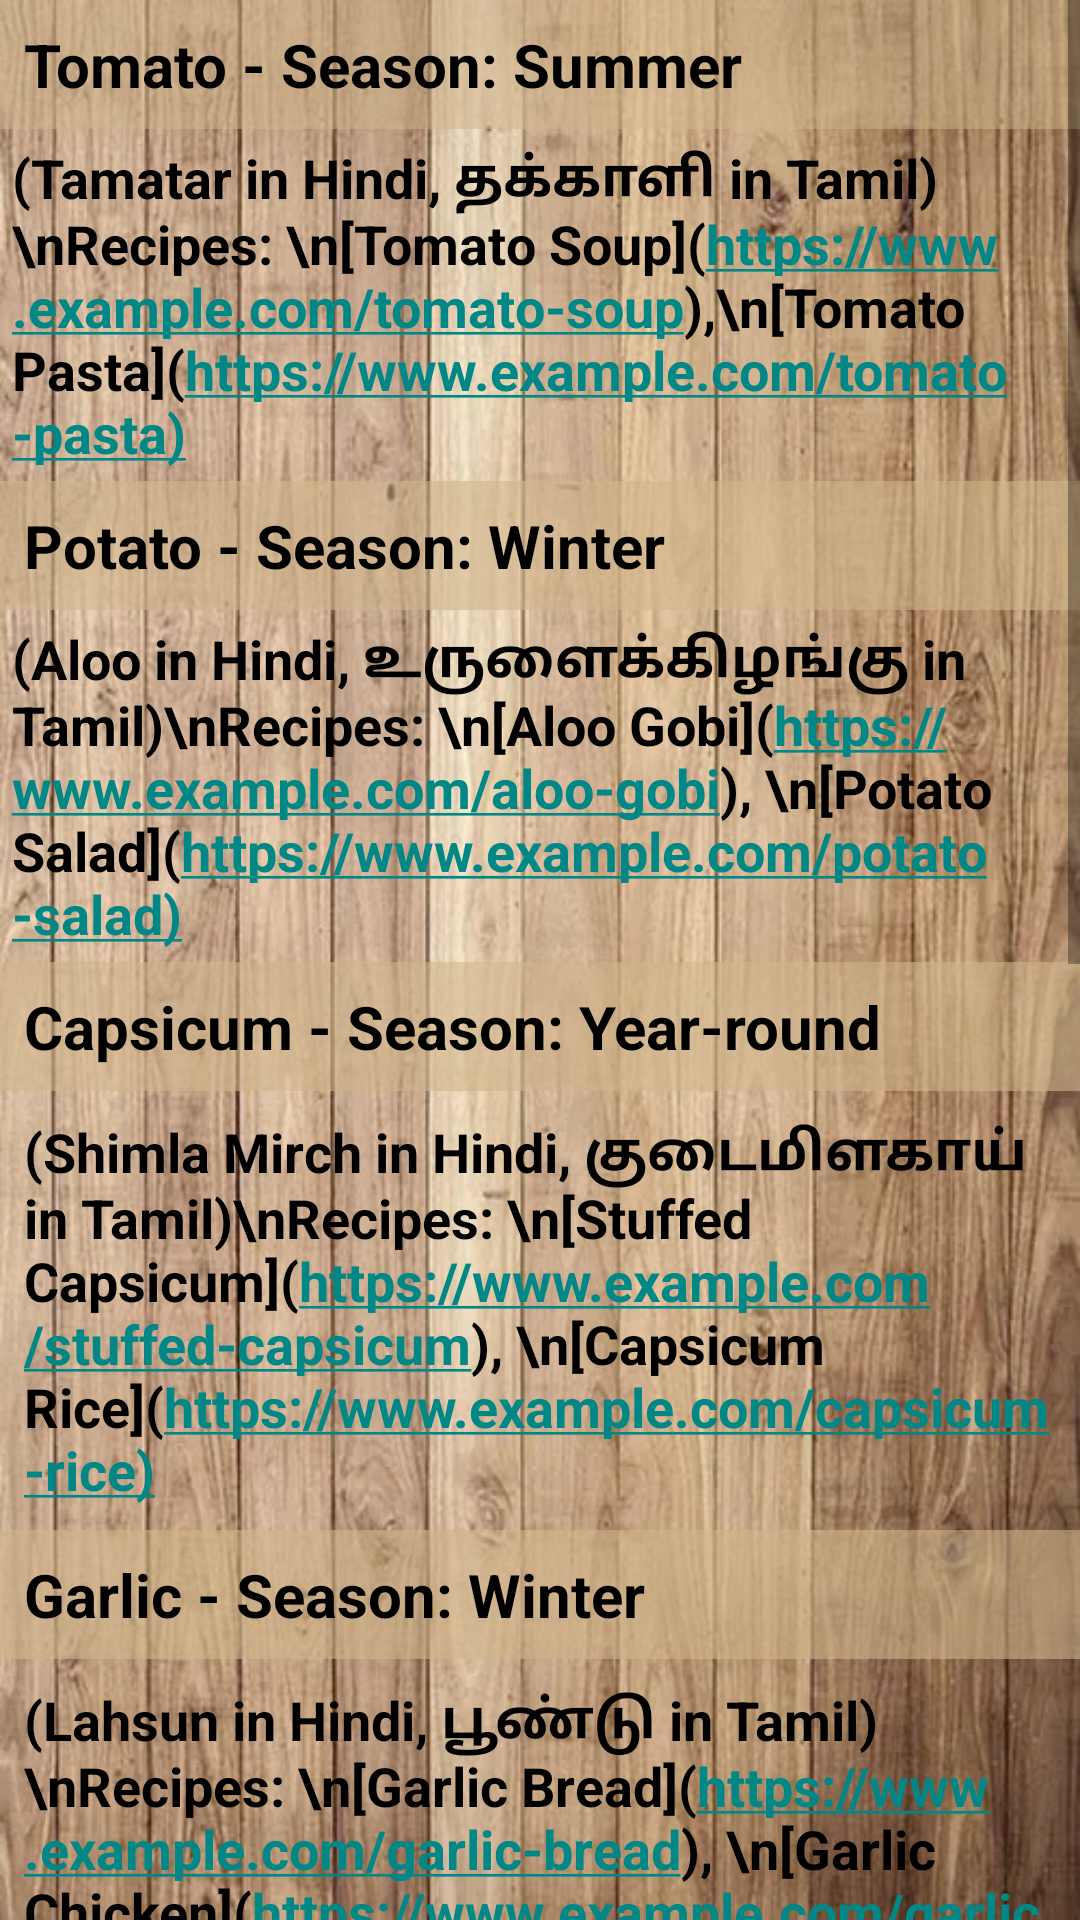

The Android layout XML behind this screen, and the referenced resources:
<!-- AndroidManifest.xml: application theme Theme.ImagePro -->
<!-- res/layout/activity_main2.xml -->
<?xml version="1.0" encoding="utf-8"?>
<ScrollView xmlns:android="http://schemas.android.com/apk/res/android"
    xmlns:app="http://schemas.android.com/apk/res-auto"
    xmlns:tools="http://schemas.android.com/tools"
    android:layout_width="match_parent"
    android:layout_height="match_parent"
    android:background="@drawable/bg1"
    android:fillViewport="true">

    <androidx.constraintlayout.widget.ConstraintLayout
        android:layout_width="match_parent"
        android:layout_height="wrap_content"
        tools:context=".MainActivity2">

    
    <TextView
        android:id="@+id/textviewTomato"
        android:layout_width="match_parent"
        android:layout_height="wrap_content"
        android:text="Tomato - Season: Summer"
        android:textColor="@android:color/black"
        android:background="#80d1b68b"
        android:textSize="20sp"
        android:textStyle="bold"
        android:padding="8dp"
        app:layout_constraintStart_toStartOf="parent"
        app:layout_constraintTop_toTopOf="parent"/>

    <TextView
        android:id="@+id/tvTomato"
        android:layout_width="wrap_content"
        android:layout_height="wrap_content"
        android:textColor="@android:color/black"
        android:text="(Tamatar in Hindi, தக்காளி in Tamil)\nRecipes: \n[Tomato Soup](https://www.example.com/tomato-soup),\n[Tomato Pasta](https://www.example.com/tomato-pasta)"
        android:padding="4dp"
        android:autoLink="web"
        android:textSize="18sp"
        android:textStyle="bold"
        app:layout_constraintStart_toStartOf="parent"
        app:layout_constraintTop_toBottomOf="@id/textviewTomato"
         />

    
    <TextView
        android:id="@+id/textviewPotato"
        android:layout_width="match_parent"
        android:layout_height="wrap_content"
        android:text="Potato - Season: Winter"
        android:background="#95d1b68b"
        android:textColor="@android:color/black"
        android:textSize="20sp"
        android:textStyle="bold"
        android:padding="8dp"
        app:layout_constraintStart_toStartOf="parent"
        app:layout_constraintTop_toBottomOf="@id/tvTomato"/>

    <TextView
        android:id="@+id/tvPotato"
        android:layout_width="wrap_content"
        android:layout_height="wrap_content"
        android:textColor="@android:color/black"
        android:text="(Aloo in Hindi, உருளைக்கிழங்கு in Tamil)\nRecipes: \n[Aloo Gobi](https://www.example.com/aloo-gobi), \n[Potato Salad](https://www.example.com/potato-salad)"
        android:padding="4dp"
        android:autoLink="web"
        android:textSize="18sp"
        android:textStyle="bold"
        app:layout_constraintStart_toStartOf="parent"
        app:layout_constraintTop_toBottomOf="@id/textviewPotato"
        />

    
    <TextView
        android:id="@+id/textviewCapsicum"
        android:layout_width="match_parent"
        android:layout_height="wrap_content"
        android:text="Capsicum - Season: Year-round"
        android:textColor="@android:color/black"
        android:background="#95d1b68b"
        android:textSize="20sp"
        android:textStyle="bold"
        android:padding="8dp"
        app:layout_constraintStart_toStartOf="parent"
        app:layout_constraintTop_toBottomOf="@id/tvPotato"/>

    <TextView
        android:id="@+id/tvCapsicum"
        android:layout_width="wrap_content"
        android:layout_height="wrap_content"
        android:textColor="@android:color/black"
        android:text="(Shimla Mirch in Hindi, குடைமிளகாய் in Tamil)\nRecipes: \n[Stuffed Capsicum](https://www.example.com/stuffed-capsicum), \n[Capsicum Rice](https://www.example.com/capsicum-rice)"
        android:padding="8dp"
        android:autoLink="web"
        android:textSize="18sp"
        android:textStyle="bold"
        app:layout_constraintStart_toStartOf="parent"
        app:layout_constraintTop_toBottomOf="@id/textviewCapsicum"
         />

    
    <TextView
        android:id="@+id/textviewGarlic"
        android:layout_width="match_parent"
        android:layout_height="wrap_content"
        android:text="Garlic - Season: Winter"
        android:textColor="@android:color/black"
        android:background="#95d1b68b"
        android:textSize="20sp"
        android:textStyle="bold"
        android:padding="8dp"
        app:layout_constraintStart_toStartOf="parent"
        app:layout_constraintTop_toBottomOf="@id/tvCapsicum"/>

    <TextView
        android:id="@+id/tvGarlic"
        android:layout_width="wrap_content"
        android:layout_height="wrap_content"
        android:textColor="@android:color/black"
        android:text="(Lahsun in Hindi, பூண்டு in Tamil)\nRecipes: \n[Garlic Bread](https://www.example.com/garlic-bread), \n[Garlic Chicken](https://www.example.com/garlic-chicken)"
        android:padding="8dp"
        android:autoLink="web"
        android:textSize="18sp"
        android:textStyle="bold"
        app:layout_constraintStart_toStartOf="parent"
        app:layout_constraintTop_toBottomOf="@id/textviewGarlic"
         />

    
    <TextView
        android:id="@+id/textviewOnion"
        android:layout_width="match_parent"
        android:layout_height="wrap_content"
        android:textColor="@android:color/black"
        android:background="#95d1b68b"
        android:text="Onion - Season: Year-round"
        android:textSize="20sp"
        android:textStyle="bold"
        android:padding="8dp"
        app:layout_constraintStart_toStartOf="parent"
        app:layout_constraintTop_toBottomOf="@id/tvGarlic"/>

    <TextView
        android:id="@+id/tvOnion"
        android:layout_width="wrap_content"
        android:layout_height="wrap_content"
        android:textColor="@android:color/black"
        android:text="(Pyaaz in Hindi, வெங்காயம் in Tamil)\nRecipes: \n[Onion Rings](https://www.example.com/onion-rings), \n[French Onion Soup](https://www.example.com/french-onion-soup)"
        android:padding="8dp"
        android:autoLink="web"
        android:textSize="18sp"
        android:textStyle="bold"
        app:layout_constraintStart_toStartOf="parent"
        app:layout_constraintTop_toBottomOf="@id/textviewOnion"
         />

        <ImageView
            android:id="@+id/imageView2"
            android:layout_width="430dp"
            android:layout_height="428dp"
            app:layout_constraintBottom_toBottomOf="parent"
            app:layout_constraintStart_toStartOf="parent"
            app:layout_constraintTop_toBottomOf="@id/tvOnion"
            app:srcCompat="@drawable/download_1" />

    </androidx.constraintlayout.widget.ConstraintLayout>
</ScrollView>
<!-- resources referenced by this layout -->
<resources>
  <!-- drawable bg1: png bitmap (drawable, 518478 bytes) -->
  <!-- drawable download_1: png bitmap (drawable, 54741 bytes) -->
  <style name="Theme.ImagePro" parent="Theme.MaterialComponents.DayNight.DarkActionBar">
          
          <item name="colorPrimary">@color/teal_700</item>
          <item name="colorPrimaryVariant">@color/teal_200</item>
          <item name="colorOnPrimary">@color/black</item>
          
          <item name="colorSecondary">@color/purple_500</item>
          <item name="colorSecondaryVariant">@color/purple_700</item>
          <item name="colorOnSecondary">@color/white</item>
          
          <item name="android:statusBarColor" tools:targetApi="l">?attr/colorPrimary</item>
          
      </style>
  <color name="teal_700">#FF018786</color>
  <color name="teal_200">#FF018786</color>
  <color name="black">#FF000000</color>
  <color name="purple_500">#FF018786</color>
  <color name="purple_700">#FF3700B3</color>
  <color name="white">#FFFFFFFF</color>
</resources>
